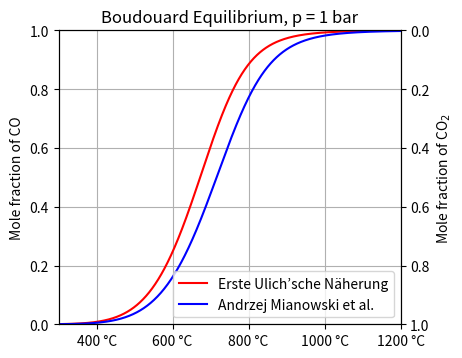
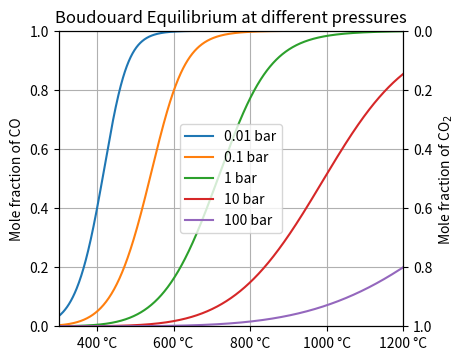

The matplotlib source for these figures, in order:
# -*- coding: utf-8 -*-
"""
Created on Thu Aug 15 12:33:20 2024
"""

import numpy as np
import matplotlib.pyplot as plt
from scipy.optimize import fsolve
from matplotlib.ticker import FormatStrFormatter
import datetime
t_Start = datetime.datetime.now()

# Constants
R = 8.314           # J/(mol*K)
cm_per_inch = 2.54  # cm per inch

# Temperature range
T_start = 300       # °C
T_end = 1200        # °C
temperatures_C = np.linspace(T_start, T_end, int((T_end-T_start)+1))
temperatures_K = temperatures_C + 273.15 # conversion to Kelvin

# Initial pressures
# unit shoult not matter since the values are relative, 
# so if p_standard is equal to p_total the result should always be the same...
# ...but it is not, I am not sure why. So use bar.
# pressure effect according to formula (32): https://link.springer.com/article/10.1007/s10973-012-2334-2
p_standard = 1  # bar
p_total = 1   # bar


# different Equilibrium constant functions
# Erste Ulich’sche Näherung, https://av.tib.eu/media/15706
d_R_H = 172530  # J/mol
d_R_S = 176.69  # J/(mol*K)
def K_eq_formula1(T):
    d_R_G = d_R_H - d_R_S * T
    return np.exp(-d_R_G / (R * T))

# Andrzej Mianowski et al., formula (34): https://link.springer.com/article/10.1007/s10973-012-2334-2
def K_eq_formula2(T):
    return np.exp(-20780.9 / T + 20.32)


# Function to calculate and plot equilibrium for a given K_eq function
def calculate_mole_fractions(K_eq_func, p_total, label, color):
    mole_fractions_CO = []
    mole_fractions_CO2 = []
    p_CO = []
    p_CO2 = []
    p_CO2_initial = p_total*0.5
    p_CO_initial = 0.0
    for T in temperatures_K:
        # Use fsolve to adjust p_CO2_initial until p_total_eq = p_total
        p_CO2_init_adjusted = fsolve(equilibrium_function, p_CO2_initial, args=(K_eq_func, T, p_total, p_CO_initial))[0]
        # Calculate equilibrium pressures with the adjusted p_CO2_initial
        K_eq = K_eq_func(T)
        K_eq_p_corrected = K_eq * (p_standard/p_total)
        x = 1/8 * (K_eq_p_corrected**0.5 * (8 * p_CO_initial + 16 * p_CO2_init_adjusted + K_eq_p_corrected)**0.5 - 4 * p_CO_initial - K_eq_p_corrected)
        p_CO2_eq = p_CO2_init_adjusted - x
        p_CO_eq = p_CO_initial + 2 * x
        #print(p_CO2_eq+p_CO_eq, p_CO_eq, p_total-p_CO2_eq)
        p_CO.append(p_CO_eq)
        p_CO2.append(p_CO2_eq)
        # Mole fractions
        mole_fraction_CO = p_CO_eq / p_total
        mole_fractions_CO.append(mole_fraction_CO)
        mole_fraction_CO2 = p_CO2_eq / p_total
        mole_fractions_CO2.append(mole_fraction_CO2)
    
    if color == "none":
        ax1.plot(temperatures_C, mole_fractions_CO, label=label)
    else:
        ax1.plot(temperatures_C, mole_fractions_CO, label=label, color=color)



# isobaric calculation: We need to iterate to find the correct initial pressure 
# to end up with the sum of both partial pressures equal to p_total
# Function to first calculate equilibrium pressures and then the error to the target pressure to correct for changes in volume
def equilibrium_function(p_CO2_initial, K_eq_func, T, p_total, p_CO_initial):
    K_eq = K_eq_func(T)
    K_eq_p_corrected = K_eq * (p_standard/p_total)
    x = 1/8 * (K_eq_p_corrected**0.5 * (8 * p_CO_initial + 16 * p_CO2_initial + K_eq_p_corrected)**0.5 - 4 * p_CO_initial - K_eq_p_corrected)
    p_CO2_eq = p_CO2_initial - x
    p_CO_eq = p_CO_initial + 2 * x
    p_total_eq = p_CO2_eq + p_CO_eq
    return p_total_eq - p_total


# prepare Plot for the results
fig, ax1 = plt.subplots(dpi=200, figsize=(12/cm_per_inch, 9/cm_per_inch))

# actual calculation
calculate_mole_fractions(K_eq_formula1, p_total, "Erste Ulich’sche Näherung", "r")
calculate_mole_fractions(K_eq_formula2, p_total, "Andrzej Mianowski et al.", "b")


# Plot settings and annotation
ax1.set_ylabel('Mole fraction of CO', color='k')
ax1.tick_params(axis='y', colors='k')
ax1.tick_params(axis='x', colors='k')
ax1.xaxis.set_major_formatter(FormatStrFormatter('%g °C'))
ax1.set_ylim(ymin=0, ymax=1)
ax1.set_xlim(xmin=T_start, xmax=T_end)

# Secondary y-axis for CO2 mole fraction
ax2 = ax1.twinx()
ax2.set_ylim(ax1.get_ylim()[::-1])  # Reverse the y-axis
ax2.set_ylabel('Mole fraction of CO$_2$', color='k')
ax2.tick_params(axis='y', colors='k')

ax1.legend(loc='best');
ax1.grid(True)
plt.tight_layout()
plt.title(f'Boudouard Equilibrium, p = {p_total:.0f} bar', color='k')





# calculation and plot for different pressures
p_start = 0.01
p_end = 100
p_array = np.logspace(np.log10(p_start), np.log10(p_end), int((np.log10(p_end)-np.log10(p_start))+1), base=10)
# prepare Plot for the results
fig, ax1 = plt.subplots(dpi=300, figsize=(12/cm_per_inch, 9/cm_per_inch))

for p in p_array:
    if p >= 1:
        label = f"{p:.0f} bar"
    else:
        n_digits = int(-np.log10(p))
        label = f"{p:.{n_digits}f} bar"
    calculate_mole_fractions(K_eq_formula2, p, label, "none")
    
# Plot settings and annotation
ax1.set_ylabel('Mole fraction of CO', color='k')
ax1.tick_params(axis='y', colors='k')
ax1.tick_params(axis='x', colors='k')
ax1.xaxis.set_major_formatter(FormatStrFormatter('%g °C'))
ax1.set_ylim(ymin=0, ymax=1)
ax1.set_xlim(xmin=T_start, xmax=T_end)

# Secondary y-axis for CO2 mole fraction
ax2 = ax1.twinx()
ax2.set_ylim(ax1.get_ylim()[::-1])  # Reverse the y-axis
ax2.set_ylabel('Mole fraction of CO$_2$', color='k')
ax2.tick_params(axis='y', colors='k')

ax1.legend(loc='best');
ax1.grid(True)
plt.tight_layout()
plt.title('Boudouard Equilibrium at different pressures', color='k')


plt.show()

t_Ende = datetime.datetime.now()
print("Runtime total: ", t_Ende - t_Start) # about 1 second for me
